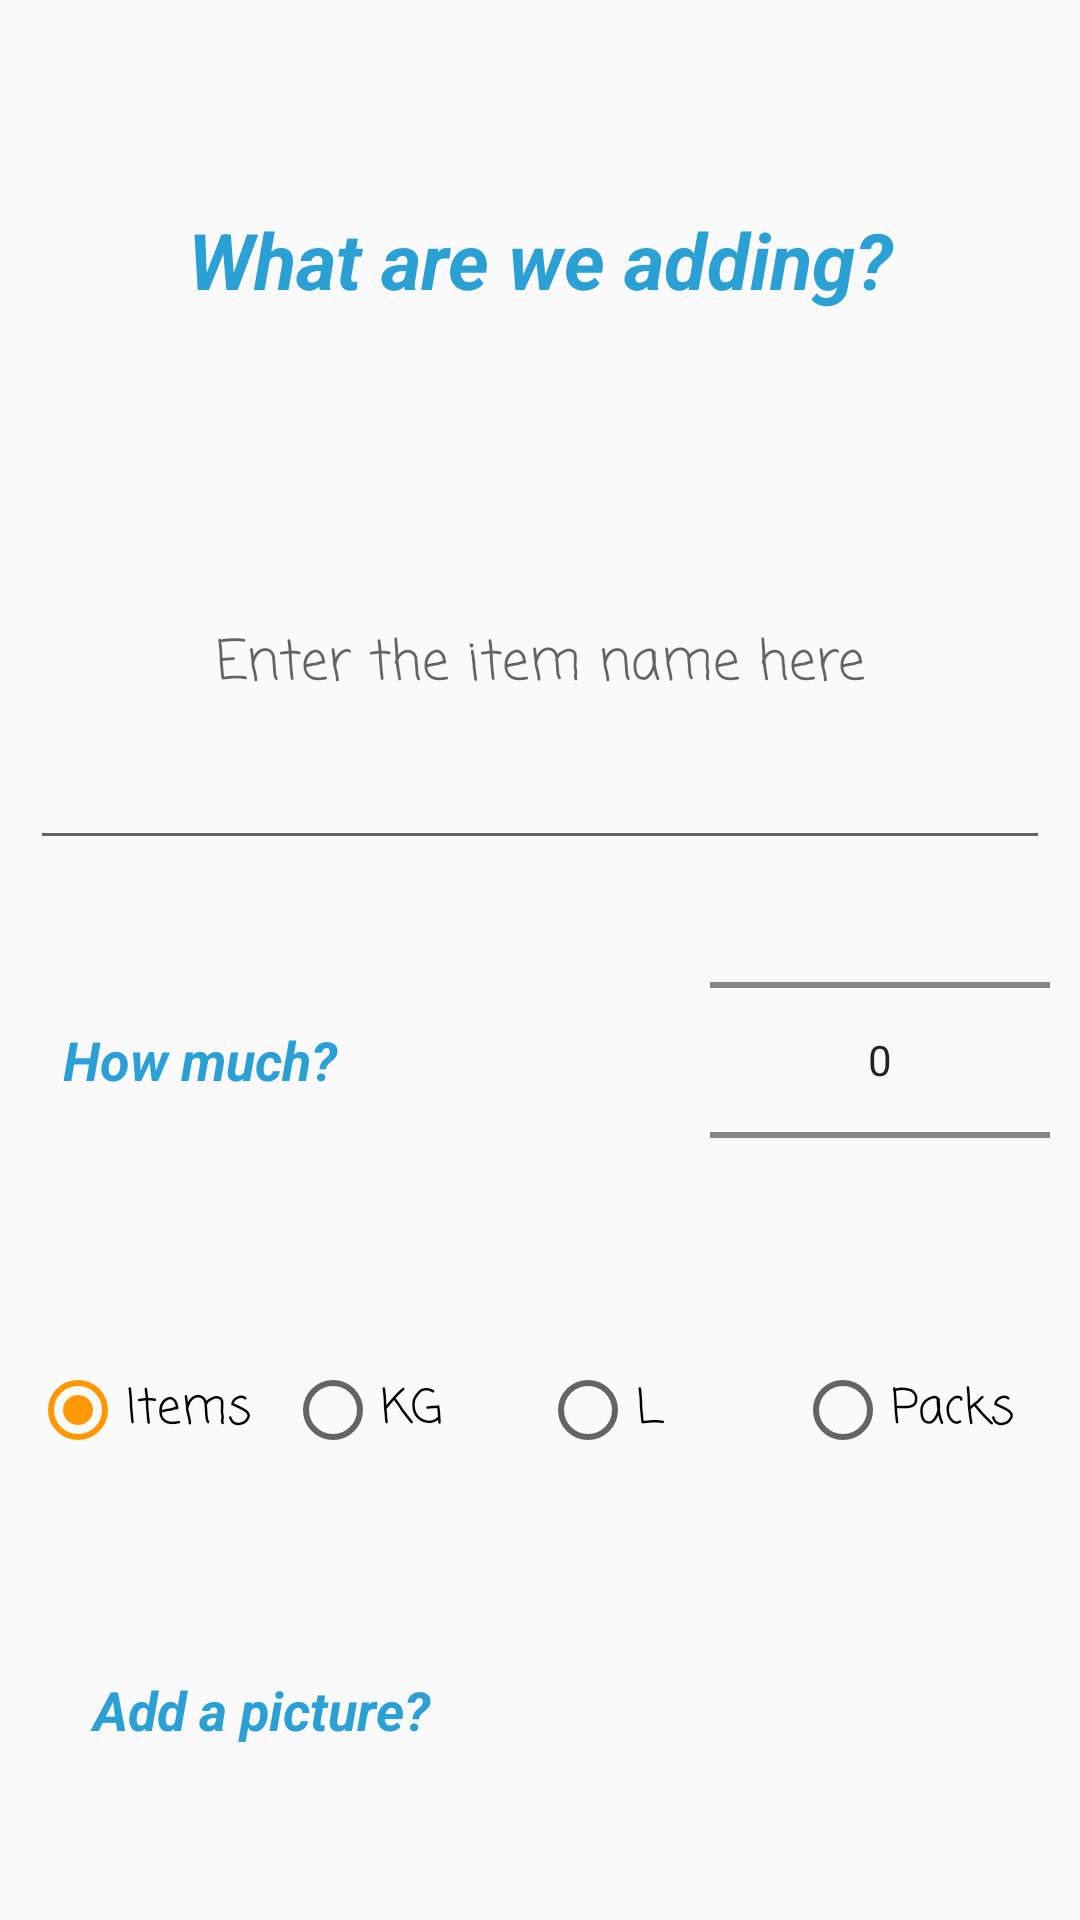

The Android layout XML behind this screen, and the referenced resources:
<!-- AndroidManifest.xml: application theme AppTheme -->
<!-- res/layout/fragment_add_to_shopping_list.xml -->
<?xml version="1.0" encoding="utf-8"?>
<FrameLayout xmlns:android="http://schemas.android.com/apk/res/android"
    xmlns:tools="http://schemas.android.com/tools"
    android:layout_width="match_parent"
    android:layout_height="match_parent"
    tools:context=".fragments.AddToShoppingListFragment">

    <LinearLayout
        android:layout_width="match_parent"
        android:layout_height="match_parent"
        android:layout_margin="10dp"
        android:orientation="vertical"
        android:paddingVertical="10dp">

        <TextView
            android:layout_width="match_parent"
            android:layout_height="0dp"
            android:layout_weight="1"
            android:gravity="center"
            android:text="@string/add_to_shopping_prompt"
            android:textStyle="bold|italic"
            android:textColor="@color/colorPrimary"
            android:textSize="26sp" />

        <EditText
            android:id="@+id/newItemName"
            android:layout_width="match_parent"
            android:layout_height="0dp"
            android:layout_weight="1"
            android:cursorVisible="false"
            android:fontFamily="casual"
            android:hint="@string/add_to_shopping_prompt_hint"
            android:imeOptions="actionDone|flagNavigateNext"
            android:inputType="textVisiblePassword"
            android:maxLength="24"
            android:maxLines="1"
            android:textAlignment="center"
            android:textSize="18sp" />

        <LinearLayout
            android:layout_width="match_parent"
            android:layout_height="0dp"
            android:layout_weight="1"
            android:orientation="horizontal">

            <TextView
                android:layout_width="0dp"
                android:layout_height="match_parent"
                android:layout_weight="1"
                android:gravity="center"
                android:text="@string/how_much"
                android:textColor="@color/colorPrimary"
                android:textSize="18sp"
                android:textStyle="bold|italic"/>

            <Space
                android:layout_width="0dp"
                android:layout_height="match_parent"
                android:layout_weight="1" />

            <NumberPicker
                android:id="@+id/newItemAmount"
                android:layout_width="0dp"
                android:layout_height="match_parent"
                android:layout_weight="1"
                android:gravity="center"
                android:textColor="@color/colorPrimary"
                android:textSize="18sp" />


        </LinearLayout>

        <RadioGroup
            android:id="@+id/unitTypeGroup"
            android:layout_width="match_parent"
            android:layout_height="0dp"
            android:layout_weight="0.75"
            android:checkedButton="@id/radioButtonUnits"
            android:orientation="horizontal">

            <RadioButton
                android:id="@+id/radioButtonUnits"
                android:layout_width="match_parent"
                android:layout_height="match_parent"
                android:layout_gravity="center_horizontal"
                android:layout_weight="1"
                android:fontFamily="casual"
                android:text="@string/items"
                android:textSize="16sp" />

            <RadioButton
                android:id="@+id/radioButtonKilos"
                android:layout_width="match_parent"
                android:layout_height="match_parent"
                android:layout_gravity="center_horizontal"
                android:layout_weight="1"
                android:fontFamily="casual"
                android:text="@string/kg"
                android:textSize="16sp" />

            <RadioButton
                android:id="@+id/radioButtonLiters"
                android:layout_width="match_parent"
                android:layout_height="match_parent"
                android:layout_gravity="center_horizontal"
                android:layout_weight="1"
                android:fontFamily="casual"
                android:text="@string/liters"
                android:textSize="16sp" />

            <RadioButton
                android:id="@+id/radioButtonPacks"
                android:layout_width="match_parent"
                android:layout_height="match_parent"
                android:layout_gravity="center_horizontal"
                android:layout_weight="1"
                android:fontFamily="casual"
                android:text="@string/packs"
                android:textSize="16sp" />

        </RadioGroup>

        <LinearLayout
            android:layout_width="match_parent"
            android:layout_height="0dp"
            android:layout_weight="0.75"
            android:orientation="horizontal">

            <TextView
                android:layout_width="0dp"
                android:layout_height="match_parent"
                android:layout_weight="1.25"
                android:gravity="center"
                android:text="@string/add_picture"
                android:textColor="@color/colorPrimary"
                android:textSize="18sp"
                android:textStyle="bold|italic"
                tools:ignore="NestedWeights" />

            <Space
                android:layout_width="0dp"
                android:layout_height="match_parent"
                android:layout_weight="0.75" />

            <ImageView
                android:id="@+id/cameraButton"
                android:layout_width="0dp"
                android:layout_height="match_parent"
                android:layout_weight="0.75"
                android:src="@drawable/ic_baseline_camera_black" />
        </LinearLayout>
    </LinearLayout>

</FrameLayout>
<!-- resources referenced by this layout -->
<resources>
  <color name="colorPrimary">#2AA0D5</color>
  <string name="add_picture">Add a picture?</string>
  <string name="add_to_shopping_prompt">What are we adding?</string>
  <string name="add_to_shopping_prompt_hint">Enter the item name here</string>
  <string name="how_much">How much?</string>
  <string name="items">Items</string>
  <string name="kg">KG</string>
  <string name="liters">L</string>
  <string name="packs">Packs</string>
  <style name="AppTheme" parent="Theme.AppCompat.Light.NoActionBar">
          
          <item name="colorPrimary">@color/colorPrimary</item>
          <item name="colorPrimaryDark">@color/colorPrimaryDark</item>
          <item name="colorAccent">@color/colorAccent</item>
  
          <item name="android:buttonStyle">@style/Button</item>
      </style>
  <color name="colorPrimaryDark">#2AA0D5</color>
  <color name="colorAccent">#FF9800</color>
  <style name="Button" parent="Widget.AppCompat.Button">
          <item name="android:textAllCaps">false</item>
      </style>
</resources>
